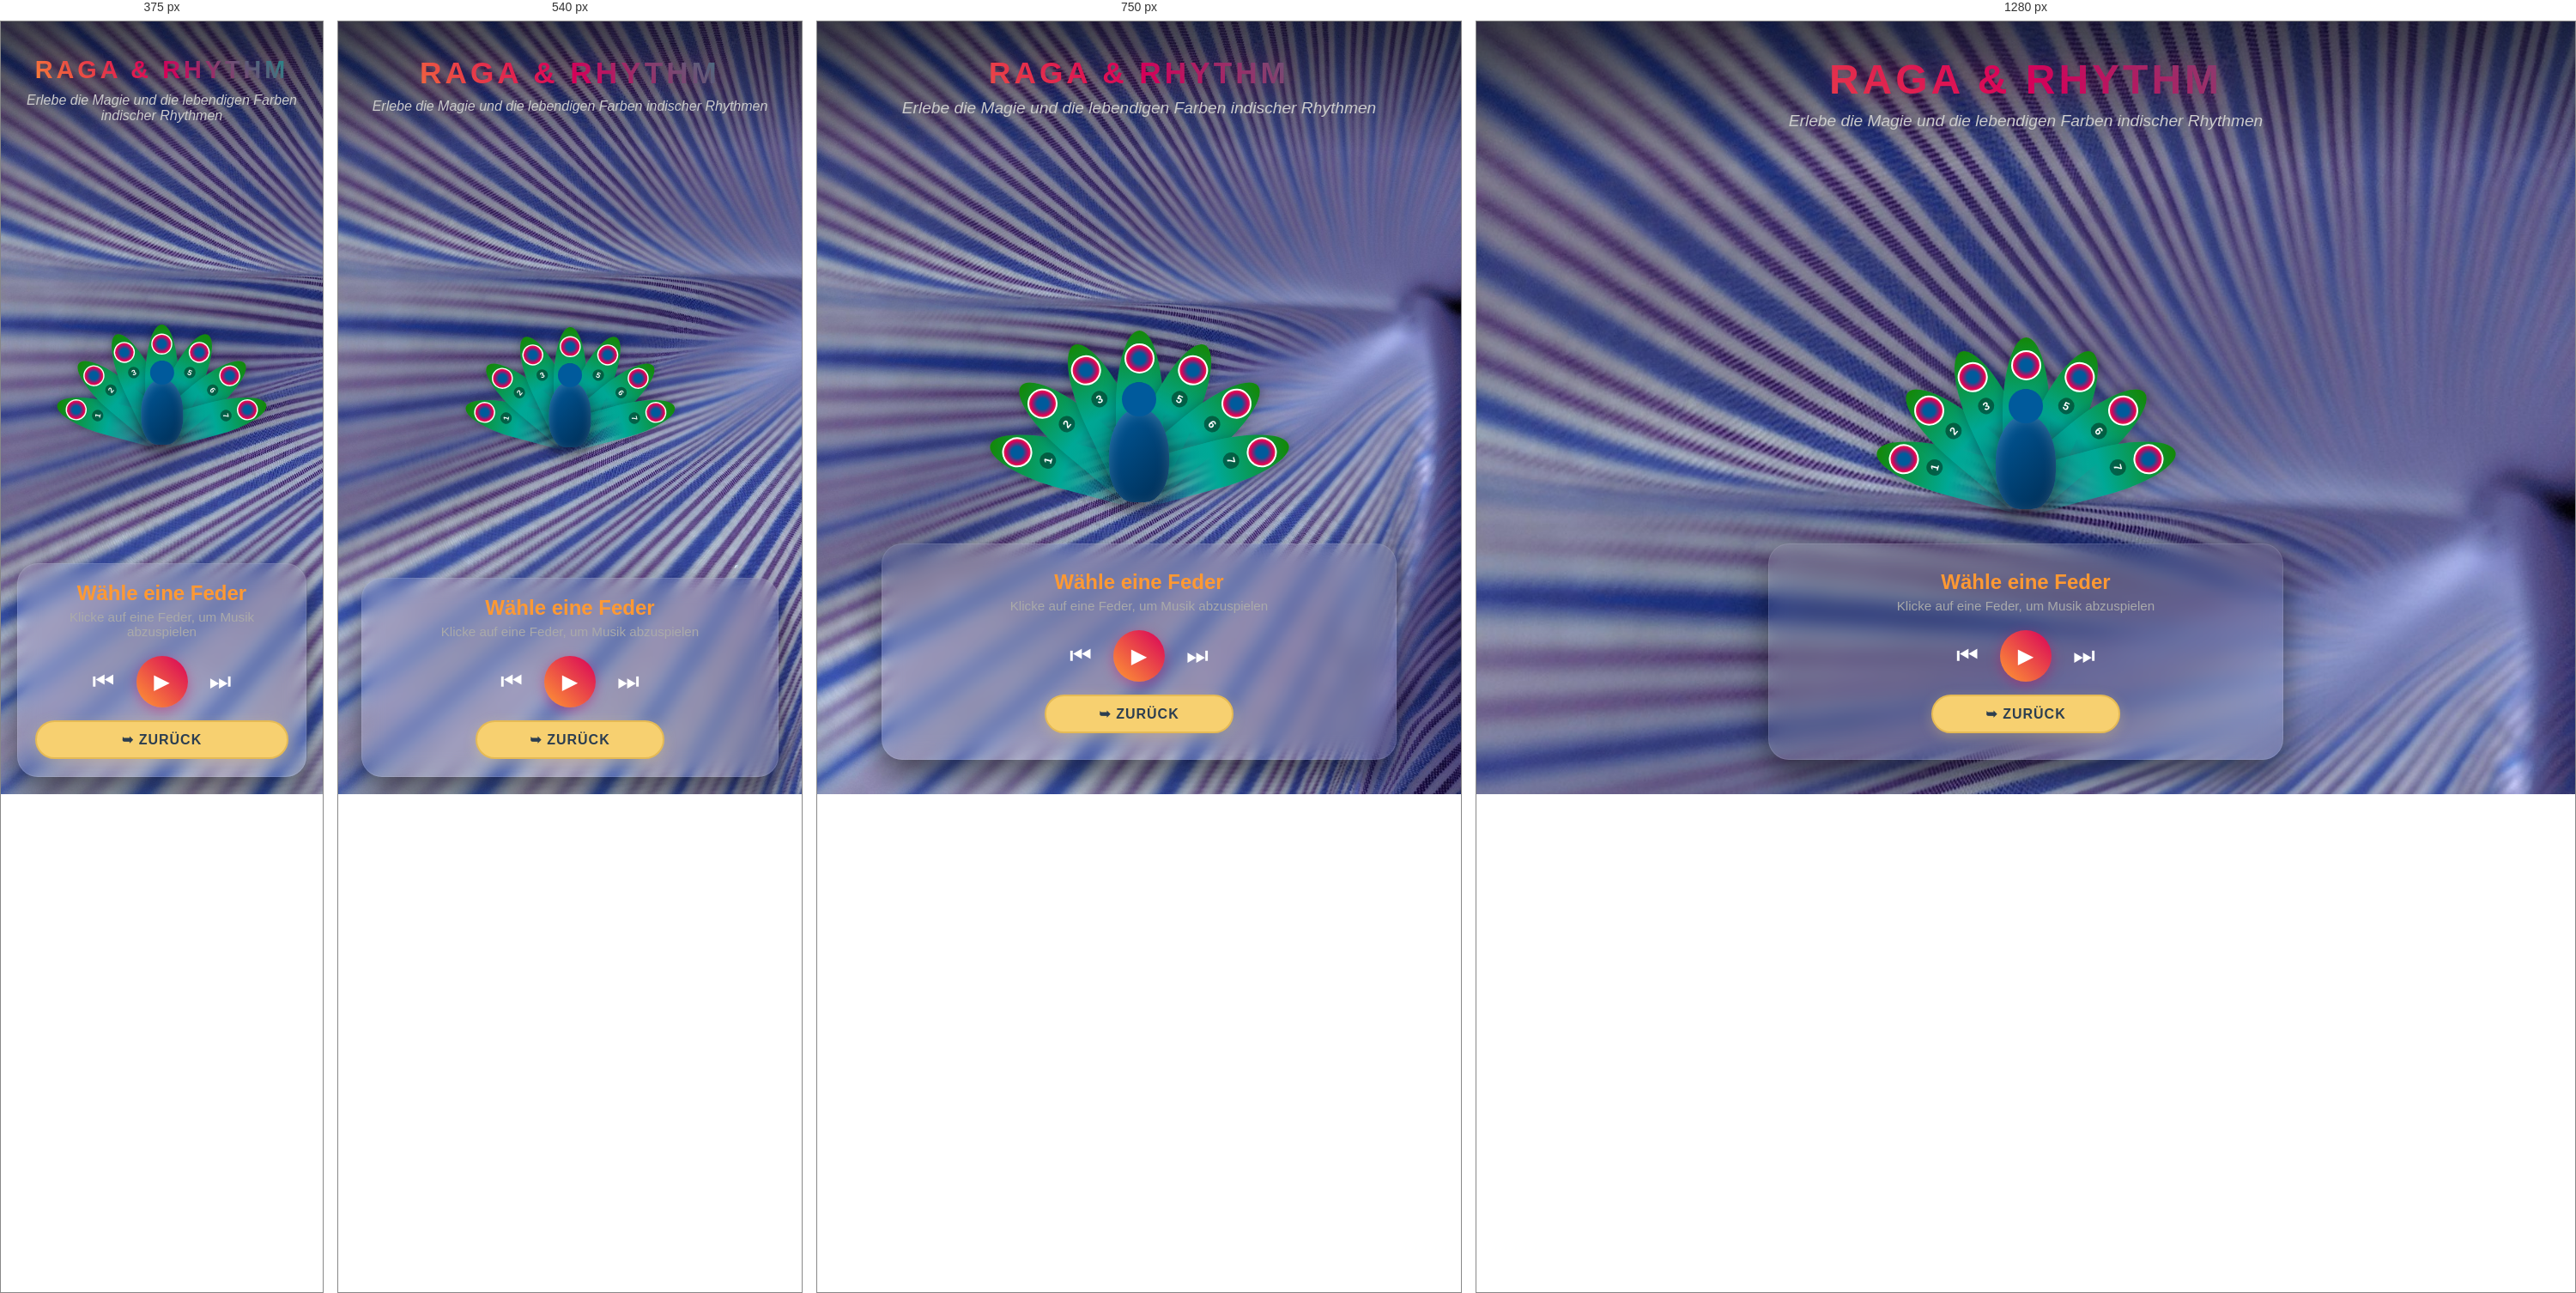
Rendered at 375 px, 540 px, 750 px and 1280 px, left to right.

<!-- file: songs.html -->
<!doctype html>
<html lang="de">
  <head>
    <meta charset="UTF-8" />
    <meta name="viewport" content="width=device-width, initial-scale=1.0" />
    <title>Raga & Rhythm - Magical Sounds of India</title>
    <style>
      :root {
        --saffron: #ff9933;
        --white: #ffffff;
        --green: #138808;
        --peacock-blue: #005a9c;
        --peacock-teal: #00a896;
        --magenta: #d8005a;
        --dark-bg: #0b0c10;
      }

      * {
        margin: 0;
        padding: 0;
        box-sizing: border-box;
        font-family: "Segoe UI", Roboto, Helvetica, Arial, sans-serif;
        -webkit-tap-highlight-color: transparent;
      }

      body {
        background: radial-gradient(
          circle at center,
          #1a0826 0%,
          var(--dark-bg) 100%
        );
        background: url(Images/stoff.jpg);
        background-repeat: no-repeat;
        background-size: cover;
        color: var(--white);
        min-height: 100vh;
        overflow-x: hidden;
        display: flex;
        flex-direction: column;
        align-items: center;
        justify-content: space-between;
      }

      header {
        text-align: center;
        padding: 40px 20px;
        background: linear-gradient(
          180deg,
          rgba(0, 0, 0, 0.5) 0%,
          transparent 100%
        );
        width: 100%;
      }

      h1 {
        font-size: 3rem;
        text-transform: uppercase;
        letter-spacing: 4px;
        background: linear-gradient(
          45deg,
          var(--saffron),
          var(--magenta),
          var(--peacock-teal)
        );
        background-clip: text;
        -webkit-text-fill-color: transparent;
        margin-bottom: 10px;
        text-shadow: 0 0 30px rgba(216, 0, 90, 0.3);
      }

      header p {
        font-size: 1.2rem;
        color: #ccc;
        font-style: italic;
      }

      .peacock-container {
        position: relative;
        width: 500px;
        height: 400px;
        margin: 20px auto;
        display: flex;
        align-items: flex-end;
        justify-content: center;
      }

      .peacock-body {
        position: absolute;
        width: 70px;
        height: 110px;
        background: linear-gradient(135deg, var(--peacock-blue), #002d54);
        border-radius: 50% 50% 40% 40%;
        bottom: 20px;
        z-index: 10;
        box-shadow:
          0 10px 30px rgba(0, 0, 0, 0.5),
          inset 0 5px 15px rgba(255, 255, 255, 0.2);
        cursor: pointer;
        transition: transform 0.3s;
      }

      .peacock-body::before {
        content: "";
        position: absolute;
        top: -30px;
        left: 15px;
        width: 40px;
        height: 40px;
        background: var(--peacock-blue);
        border-radius: 50%;
      }

      .peacock-container.playing .peacock-body {
        animation: pulse 1.5s infinite alternate ease-in-out;
      }

      .feather {
        position: absolute;
        bottom: 40px;
        width: 55px;
        height: 180px;
        background: linear-gradient(
          to top,
          transparent,
          var(--peacock-teal),
          var(--green)
        );
        border-radius: 50% 50% 0 0;
        transform-origin: bottom center;
        cursor: pointer;
        transition: all 0.4s cubic-bezier(0.175, 0.885, 0.32, 1.275);
        display: flex;
        flex-direction: column;
        align-items: center;
        justify-content: flex-start;
        padding-top: 15px;
        box-shadow: 0 0 15px rgba(0, 0, 0, 0.3);
      }

      .feather-eye {
        width: 35px;
        height: 35px;
        background: radial-gradient(
          circle,
          var(--peacock-blue) 30%,
          var(--magenta) 60%,
          var(--saffron) 100%
        );
        border-radius: 50%;
        border: 2px solid var(--white);
        transition: transform 0.3s;
      }

      .feather-number {
        font-size: 0.8rem;
        font-weight: bold;
        color: var(--white);
        margin-top: 10px;
        background: rgba(0, 0, 0, 0.4);
        padding: 2px 6px;
        border-radius: 10px;
      }

      @media (hover: hover) {
        .feather:hover {
          filter: brightness(1.3);
          bottom: 50px;
        }
        .feather:hover .feather-eye {
          transform: scale(1.2);
        }
      }

      .feather:active,
      .feather.active {
        filter: brightness(1.4);
        bottom: 52px;
      }

      .feather:active .feather-eye,
      .feather.active .feather-eye {
        transform: scale(1.25);
        box-shadow: 0 0 15px var(--saffron);
      }

      .feather:nth-child(1) {
        transform: rotate(-75deg);
      }
      .feather:nth-child(2) {
        transform: rotate(-50deg);
      }
      .feather:nth-child(3) {
        transform: rotate(-25deg);
      }
      .feather:nth-child(4) {
        transform: rotate(0deg);
      }
      .feather:nth-child(5) {
        transform: rotate(25deg);
      }
      .feather:nth-child(6) {
        transform: rotate(50deg);
      }
      .feather:nth-child(7) {
        transform: rotate(75deg);
      }

      .player-panel {
        background: rgba(255, 255, 255, 0.06);
        backdrop-filter: blur(12px);
        -webkit-backdrop-filter: blur(12px);
        border: 1px solid rgba(255, 255, 255, 0.1);
        width: 90%;
        max-width: 600px;
        padding: 30px;
        border-radius: 24px;
        margin-bottom: 40px;
        text-align: center;
        box-shadow: 0 20px 40px rgba(0, 0, 0, 0.5);
        z-index: 20;
      }

      .track-info h2 {
        font-size: 1.5rem;
        color: var(--saffron);
        margin-bottom: 5px;
      }

      .track-info p {
        color: #aaa;
        font-size: 0.95rem;
        margin-bottom: 20px;
      }

      .controls {
        display: flex;
        justify-content: center;
        align-items: center;
        gap: 25px;
      }

      .btn {
        background: none;
        border: none;
        color: var(--white);
        font-size: 1.8rem;
        cursor: pointer;
        transition:
          transform 0.2s,
          color 0.2s;
        display: flex;
        align-items: center;
        justify-content: center;
      }

      @media (hover: hover) {
        .btn:hover {
          color: var(--peacock-teal);
          transform: scale(1.1);
        }
      }

      .btn-play {
        background: linear-gradient(45deg, var(--saffron), var(--magenta));
        width: 60px;
        height: 60px;
        border-radius: 50%;
        font-size: 1.5rem;
        box-shadow: 0 4px 15px rgba(216, 0, 90, 0.4);
      }

      @keyframes pulse {
        0% {
          transform: scale(1);
        }
        100% {
          transform: scale(1.08);
        }
      }

      @media (max-width: 600px) {
        h1 {
          font-size: 2rem;
        }
        header p {
          font-size: 1rem;
        }
        .peacock-container {
          transform: scale(0.7);
          height: 320px;
          margin: 0 auto;
          width: 100%;
        }
        .player-panel {
          padding: 20px;
          margin-bottom: 20px;
        }
      }
      .beach-btn {
        position: relative;
        display: inline-flex;
        justify-content: center;
        align-items: center;
        width: 220px;
        height: 45px;
        background-color: #f7d070;
        border: 2px solid #e5ba55;
        border-radius: 30px;
        text-decoration: none;
        overflow: hidden;
        box-shadow: 0 4px 15px rgba(247, 208, 112, 0.3);
        transition:
          transform 0.2s ease,
          box-shadow 0.2s ease;
        margin-top: 15px;
      }

      .beach-btn .btn-text {
        position: relative;
        z-index: 2;
        font-family: "Arial", sans-serif;
        font-size: 16px;
        font-weight: bold;
        color: #2c3e50;
        text-transform: uppercase;
        letter-spacing: 1px;
        transition: color 0.4s ease;
      }

      .beach-btn .wave-bg {
        position: absolute;
        top: 100%;
        left: -50%;
        width: 200%;
        height: 400%;
        background: #0c73bc;
        border-radius: 40%;
        z-index: 1;
        transition: top 0.6s ease;
      }

      .beach-btn:hover {
        transform: translateY(-3px);
        box-shadow: 0 8px 20px rgba(52, 152, 219, 0.4);
      }

      .beach-btn:hover .btn-text {
        color: #ffffff;
      }

      .beach-btn:hover .wave-bg {
        top: -60%;
        animation: ocean-wave 4s linear infinite;
      }

      @keyframes ocean-wave {
        0% {
          transform: rotate(0deg);
        }
        100% {
          transform: rotate(360deg);
        }
      }

      @media (max-width: 900px) {
        .container {
          margin: 20px auto;
          padding: 0 15px;
        }
        .split {
          grid-template-columns: 1fr;
          gap: 20px;
        }
        .image-wrapper {
          height: 400px;
        }
        img {
          height: 100%;
        }
        h1 {
          font-size: 2.2rem;
        }
      }

      @media (max-width: 480px) {
        .container {
          margin: 10px auto;
          padding: 0 10px;
        }
        .split {
          gap: 15px;
        }
        .image-wrapper {
          height: 250px;
        }
        .right {
          padding: 20px;
        }
        h1 {
          font-size: 1.8rem;
        }
        h2 {
          font-size: 1.1rem;
        }
        .beach-btn {
          width: 100%;
        }
      }
    </style>
  </head>
  <body>
    <header>
      <h1>Raga & Rhythm</h1>
      <p>Erlebe die Magie und die lebendigen Farben indischer Rhythmen</p>
    </header>

    <div class="peacock-container" id="peacockContainer">
      <div class="feather" data-index="0">
        <div class="feather-eye"></div>
        <span class="feather-number">1</span>
      </div>
      <div class="feather" data-index="1">
        <div class="feather-eye"></div>
        <span class="feather-number">2</span>
      </div>
      <div class="feather" data-index="2">
        <div class="feather-eye"></div>
        <span class="feather-number">3</span>
      </div>
      <div class="feather" data-index="3">
        <div class="feather-eye"></div>
        <span class="feather-number">4</span>
      </div>
      <div class="feather" data-index="4">
        <div class="feather-eye"></div>
        <span class="feather-number">5</span>
      </div>
      <div class="feather" data-index="5">
        <div class="feather-eye"></div>
        <span class="feather-number">6</span>
      </div>
      <div class="feather" data-index="6">
        <div class="feather-eye"></div>
        <span class="feather-number">7</span>
      </div>
      <div class="peacock-body" id="peacockBody"></div>
    </div>

    <div class="player-panel">
      <div class="track-info">
        <h2 id="trackTitle">Wähle eine Feder</h2>
        <p id="trackGenre">Klicke auf eine Feder, um Musik abzuspielen</p>
      </div>

      <div class="controls">
        <button class="btn" id="btnPrev">⏮</button>
        <button class="btn btn-play" id="btnPlay">▶</button>
        <button class="btn" id="btnNext">⏭</button>
      </div>
      <a href="music.html" class="beach-btn">
        <span class="btn-text">➥ zurück </span>
        <span class="wave-bg"></span>
      </a>
    </div>

    <audio id="audioPlayer" preload="auto"></audio>

    <script>
      const playlist = [
        {
          title: "India Drums",
          genre: "Alex Morgan",
          src: "alex-morgan-india-drums.mp3",
        },
        {
          title: "Indian Classical Raga",
          genre: "Alex Morgan",
          src: "alex-morgan-indian-classical-raga.mp3",
        },
        {
          title: "Perccursion of India",
          genre: "Fidelfortune",
          src: "fidelfortune-perccusion-of-india.mp3",
        },
        {
          title: "Festival of joy",
          genre: "NKBloom",
          src: "nkbloom-festival-of-joy.mp3",
        },
        {
          title: "chudiyan (Indian Song)",
          genre: "Bannyboy",
          src: "bannyboy-chudiyan.mp3",
        },
        {
          title: "Colors of Joy (Holi Festival India)",
          genre: "Liberty Beats",
          src: "libertybeats-colors-of-joy.mp3",
        },
        {
          title: "Romantic Song",
          genre: "Teri Ye Adaa",
          src: "kontraa-teri-ye-adaa.mp3",
        },
      ];
      let currentTrackIndex = 0;
      let isPlaying = false;

      const audioPlayer = document.getElementById("audioPlayer");
      const btnPlay = document.getElementById("btnPlay");
      const btnPrev = document.getElementById("btnPrev");
      const btnNext = document.getElementById("btnNext");
      const trackTitle = document.getElementById("trackTitle");
      const trackGenre = document.getElementById("trackGenre");
      const peacockContainer = document.getElementById("peacockContainer");
      const feathers = document.querySelectorAll(".feather");
      const peacockBody = document.getElementById("peacockBody");

      function loadTrack(index) {
        currentTrackIndex = index;
        const track = playlist[index];

        audioPlayer.src = track.src;

        trackTitle.textContent = track.title;
        trackGenre.textContent = track.genre;

        feathers.forEach((f, i) => {
          if (i === index) {
            f.classList.add("active");
          } else {
            f.classList.remove("active");
          }
        });
      }

      function playTrack() {
        audioPlayer
          .play()
          .then(() => {
            isPlaying = true;
            btnPlay.textContent = "⏸";
            peacockContainer.classList.add("playing");
          })
          .catch((e) => {
            console.log(
              "Wiedergabe-Fehler abgefangen. Erfordert echten Klick:",
              e,
            );
            isPlaying = false;
            btnPlay.textContent = "▶";
            peacockContainer.classList.remove("playing");
          });
      }

      function pauseTrack() {
        audioPlayer.pause();
        isPlaying = false;
        btnPlay.textContent = "▶";
        peacockContainer.classList.remove("playing");
      }

      function togglePlay() {
        if (isPlaying) {
          pauseTrack();
        } else {
          playTrack();
        }
      }

      function nextTrack() {
        let nextIndex = (currentTrackIndex + 1) % playlist.length;
        loadTrack(nextIndex);
        playTrack();
      }

      function prevTrack() {
        let prevIndex =
          (currentTrackIndex - 1 + playlist.length) % playlist.length;
        loadTrack(prevIndex);
        playTrack();
      }

      btnPlay.addEventListener("click", () => {
        if (!audioPlayer.src || audioPlayer.src === window.location.href) {
          loadTrack(0);
        }
        togglePlay();
      });
      peacockBody.addEventListener("click", togglePlay);
      btnNext.addEventListener("click", nextTrack);
      btnPrev.addEventListener("click", prevTrack);

      feathers.forEach((feather, index) => {
        feather.addEventListener("click", () => {
          loadTrack(index);
          playTrack();
        });
      });

      audioPlayer.addEventListener("ended", nextTrack);

      loadTrack(currentTrackIndex);
    </script>
  </body>
</html>